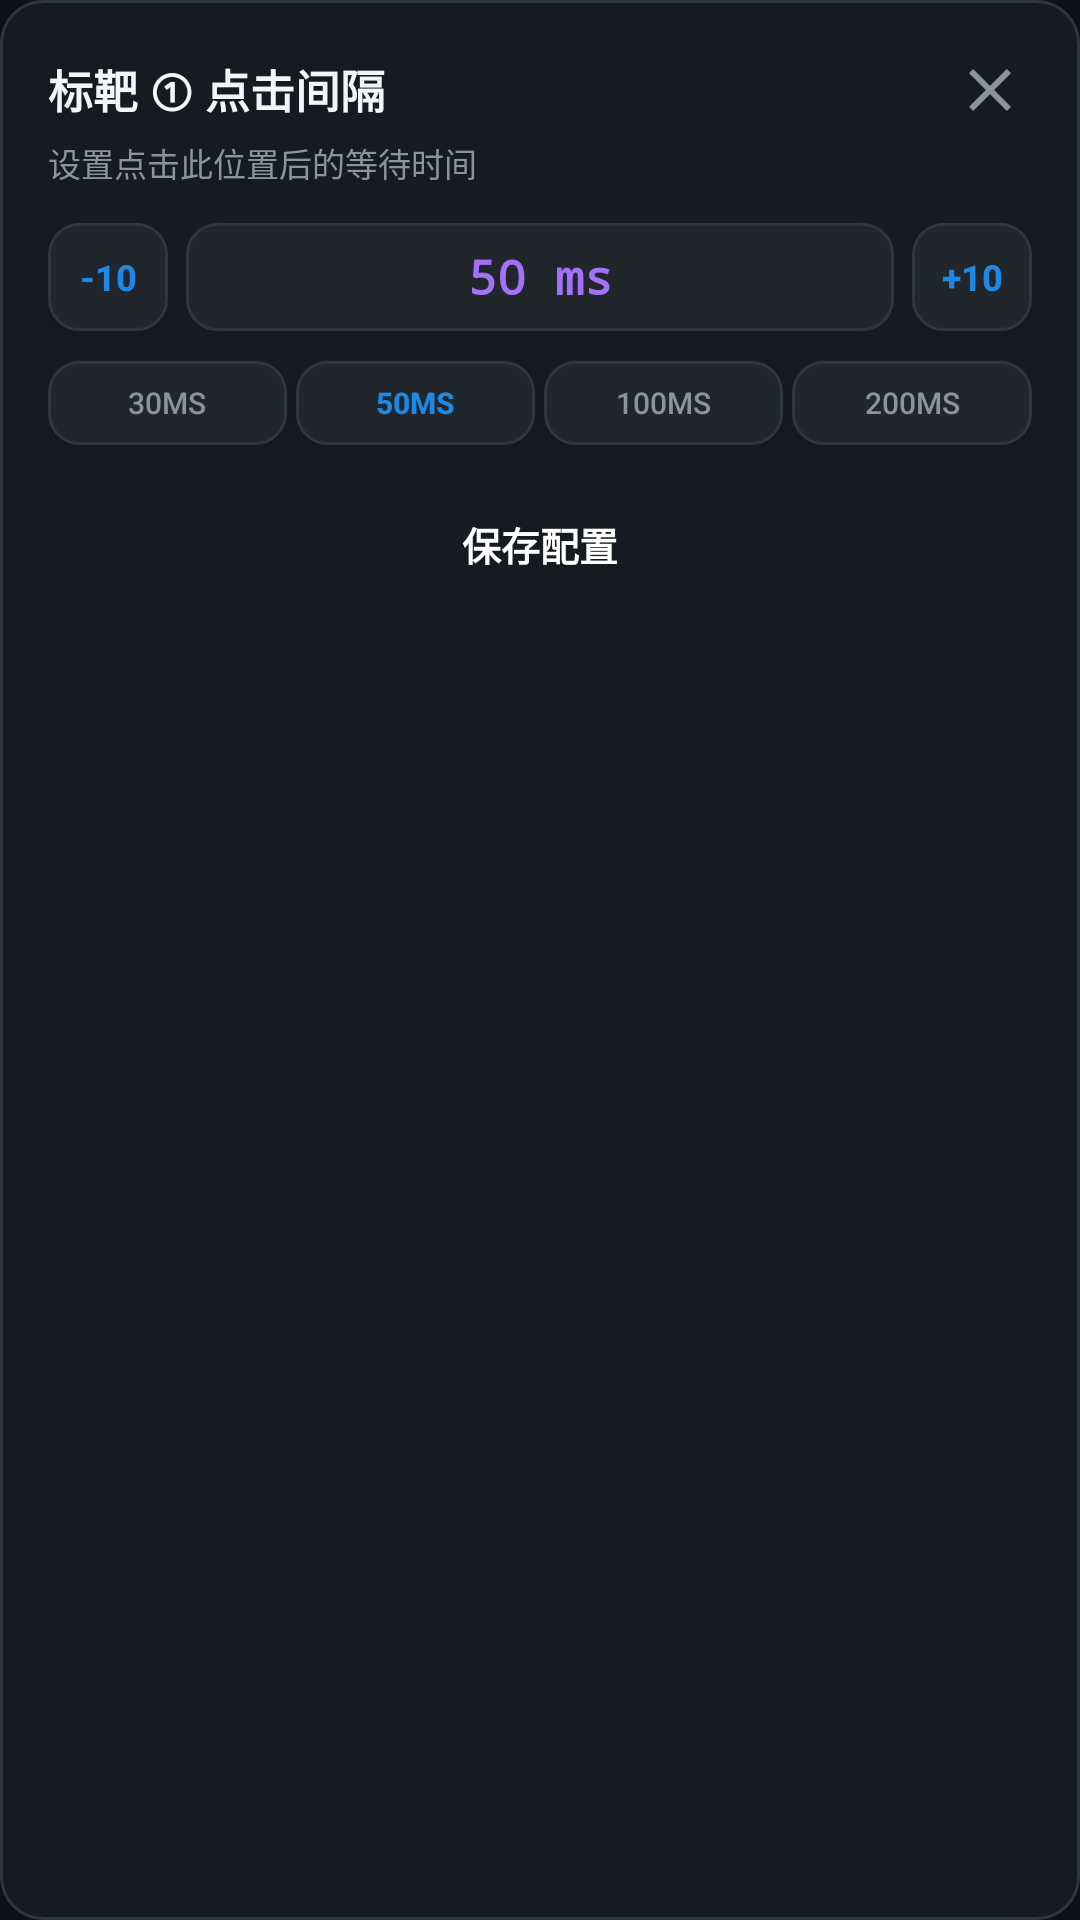

Here is an Android app screen rendered from its layout file. Give the layout XML and the strings, colors and styles it references.
<!-- AndroidManifest.xml: application theme Theme.KickClicker -->
<!-- res/layout/view_dialog_point_config.xml -->
<?xml version="1.0" encoding="utf-8"?>
<LinearLayout xmlns:android="http://schemas.android.com/apk/res/android"
    android:layout_width="260dp"
    android:layout_height="wrap_content"
    android:background="@drawable/bg_card"
    android:orientation="vertical"
    android:padding="16dp">

    
    <LinearLayout
        android:layout_width="match_parent"
        android:layout_height="wrap_content"
        android:gravity="center_vertical"
        android:orientation="horizontal">

        <TextView
            android:id="@+id/tv_dialog_title"
            android:layout_width="0dp"
            android:layout_height="wrap_content"
            android:layout_weight="1"
            android:text="标靶 ① 点击间隔"
            android:textColor="@color/text_primary"
            android:textSize="15sp"
            android:textStyle="bold" />

        <ImageButton
            android:id="@+id/btn_dialog_close"
            android:layout_width="28dp"
            android:layout_height="28dp"
            android:background="@android:color/transparent"
            android:padding="4dp"
            android:src="@drawable/ic_close" />
    </LinearLayout>

    <TextView
        android:id="@+id/tv_dialog_subtitle"
        android:layout_width="wrap_content"
        android:layout_height="wrap_content"
        android:layout_marginTop="2dp"
        android:layout_marginBottom="12dp"
        android:text="设置点击此位置后的等待时间"
        android:textColor="@color/text_secondary"
        android:textSize="11sp" />

    
    <LinearLayout
        android:layout_width="match_parent"
        android:layout_height="wrap_content"
        android:gravity="center_vertical"
        android:orientation="horizontal">

        <Button
            android:id="@+id/btn_step_minus"
            android:layout_width="40dp"
            android:layout_height="36dp"
            android:background="@drawable/bg_button_secondary"
            android:text="-10"
            android:textColor="@color/primary"
            android:textSize="12sp"
            android:textStyle="bold" />

        <TextView
            android:id="@+id/tv_interval_value"
            android:layout_width="0dp"
            android:layout_height="36dp"
            android:layout_weight="1"
            android:layout_marginStart="6dp"
            android:layout_marginEnd="6dp"
            android:background="@drawable/bg_button_secondary"
            android:gravity="center"
            android:fontFamily="monospace"
            android:text="50 ms"
            android:textColor="@color/accent_purple"
            android:textSize="16sp"
            android:textStyle="bold" />

        <Button
            android:id="@+id/btn_step_plus"
            android:layout_width="40dp"
            android:layout_height="36dp"
            android:background="@drawable/bg_button_secondary"
            android:text="+10"
            android:textColor="@color/primary"
            android:textSize="12sp"
            android:textStyle="bold" />
    </LinearLayout>

    
    <LinearLayout
        android:layout_width="match_parent"
        android:layout_height="wrap_content"
        android:layout_marginTop="10dp"
        android:orientation="horizontal">

        <Button
            android:id="@+id/btn_quick_30"
            android:layout_width="0dp"
            android:layout_height="28dp"
            android:layout_weight="1"
            android:layout_marginEnd="3dp"
            android:background="@drawable/bg_button_secondary"
            android:text="30ms"
            android:textColor="@color/text_secondary"
            android:textSize="10sp" />

        <Button
            android:id="@+id/btn_quick_50"
            android:layout_width="0dp"
            android:layout_height="28dp"
            android:layout_weight="1"
            android:layout_marginEnd="3dp"
            android:background="@drawable/bg_button_secondary"
            android:text="50ms"
            android:textColor="@color/primary"
            android:textSize="10sp"
            android:textStyle="bold" />

        <Button
            android:id="@+id/btn_quick_100"
            android:layout_width="0dp"
            android:layout_height="28dp"
            android:layout_weight="1"
            android:layout_marginEnd="3dp"
            android:background="@drawable/bg_button_secondary"
            android:text="100ms"
            android:textColor="@color/text_secondary"
            android:textSize="10sp" />

        <Button
            android:id="@+id/btn_quick_200"
            android:layout_width="0dp"
            android:layout_height="28dp"
            android:layout_weight="1"
            android:background="@drawable/bg_button_secondary"
            android:text="200ms"
            android:textColor="@color/text_secondary"
            android:textSize="10sp" />
    </LinearLayout>

    
    <Button
        android:id="@+id/btn_dialog_save"
        android:layout_width="match_parent"
        android:layout_height="38dp"
        android:layout_marginTop="14dp"
        android:background="@drawable/bg_button_primary"
        android:text="保存配置"
        android:textColor="@color/on_primary"
        android:textSize="13sp"
        android:textStyle="bold" />

</LinearLayout>
<!-- resources referenced by this layout -->
<resources>
  <color name="accent_purple">#A371F7</color>
  <color name="on_primary">#FFFFFF</color>
  <color name="primary">#1E88E5</color>
  <color name="text_primary">#F0F6FC</color>
  <color name="text_secondary">#8B949E</color>
  <!-- drawable bg_button_secondary (drawable) -->
  <?xml version="1.0" encoding="utf-8"?>
  <shape xmlns:android="http://schemas.android.com/apk/res/android"
      android:shape="rectangle">
      <corners android:radius="10dp" />
      <solid android:color="@color/surface_variant" />
      <stroke
          android:width="1dp"
          android:color="@color/border" />
  </shape>
  <!-- drawable bg_card (drawable) -->
  <?xml version="1.0" encoding="utf-8"?>
  <shape xmlns:android="http://schemas.android.com/apk/res/android"
      android:shape="rectangle">
      <corners android:radius="14dp" />
      <solid android:color="@color/surface" />
      <stroke
          android:width="1dp"
          android:color="@color/border" />
  </shape>
  <!-- drawable ic_close (drawable) -->
  <vector xmlns:android="http://schemas.android.com/apk/res/android"
      android:width="24dp"
      android:height="24dp"
      android:viewportWidth="24"
      android:viewportHeight="24">
      <path
          android:fillColor="#8B949E"
          android:pathData="M19,6.41L17.59,5 12,10.59 6.41,5 5,6.41 10.59,12 5,17.59 6.41,19 12,13.41 17.59,19 19,17.59 13.41,12z" />
  </vector>
  <style name="Theme.KickClicker" parent="Theme.AppCompat.DayNight.NoActionBar">
          <item name="colorPrimary">@color/primary</item>
          <item name="colorPrimaryDark">@color/primary_variant</item>
          <item name="colorAccent">@color/secondary</item>
          <item name="android:windowBackground">@color/background</item>
          <item name="android:textColorPrimary">@color/text_primary</item>
          <item name="android:textColorSecondary">@color/text_secondary</item>
      </style>
  <color name="surface_variant">#21262D</color>
  <color name="border">#30363D</color>
  <color name="surface">#161B22</color>
  <color name="primary_variant">#1565C0</color>
  <color name="secondary">#FF4081</color>
  <color name="background">#0D1117</color>
</resources>
